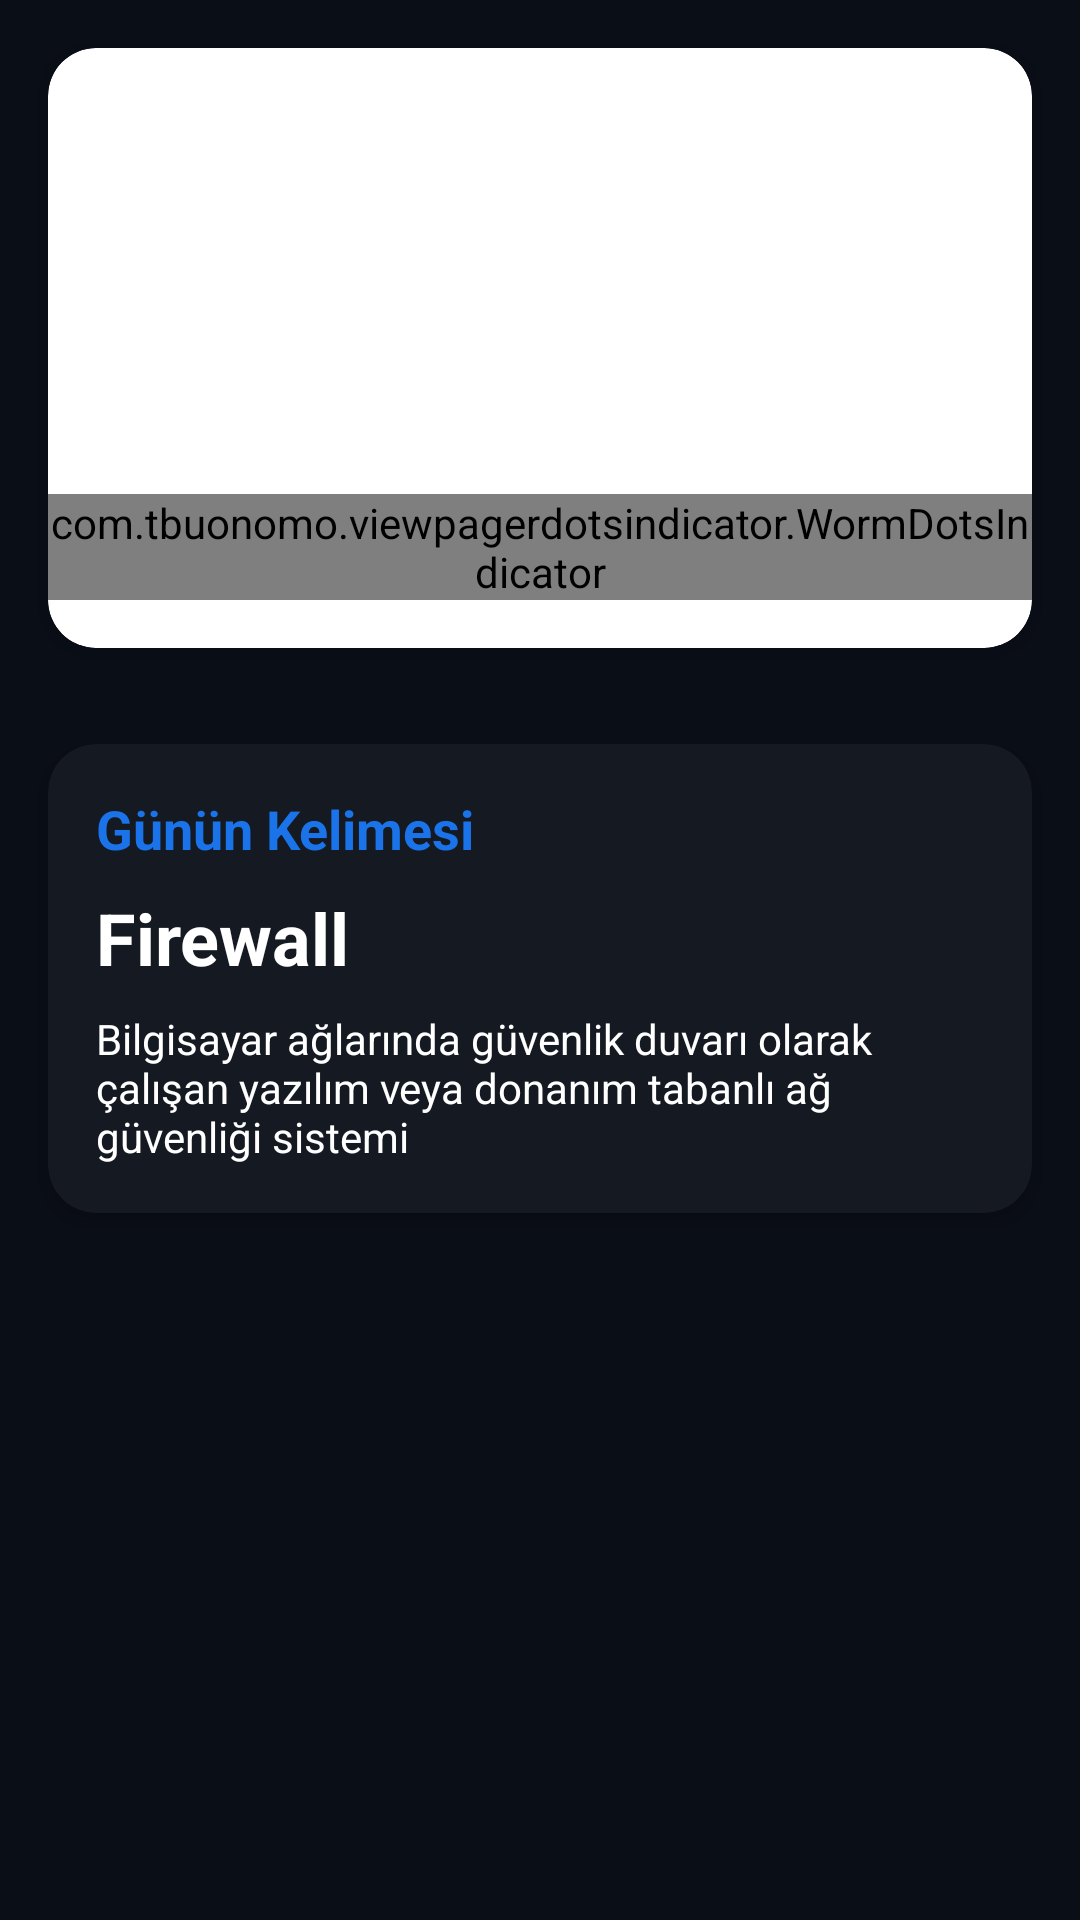

Layout XML and referenced resources for this Android screen:
<!-- AndroidManifest.xml: application theme Theme.Dictapp -->
<!-- res/layout/fragment_home.xml -->
<?xml version="1.0" encoding="utf-8"?>
<androidx.core.widget.NestedScrollView xmlns:android="http://schemas.android.com/apk/res/android"
    xmlns:app="http://schemas.android.com/apk/res-auto"
    android:layout_width="match_parent"
    android:layout_height="match_parent"
    android:background="?android:windowBackground"
    android:fillViewport="true">

    <LinearLayout
        android:layout_width="match_parent"
        android:layout_height="wrap_content"
        android:orientation="vertical">

        
        <androidx.cardview.widget.CardView
            android:layout_width="match_parent"
            android:layout_height="200dp"
            android:layout_margin="16dp"
            app:cardCornerRadius="16dp"
            app:cardElevation="4dp">

            <androidx.constraintlayout.widget.ConstraintLayout
                android:layout_width="match_parent"
                android:layout_height="match_parent">

                <androidx.viewpager2.widget.ViewPager2
                    android:id="@+id/newsViewPager"
                    android:layout_width="match_parent"
                    android:layout_height="match_parent" />

                <com.tbuonomo.viewpagerdotsindicator.WormDotsIndicator
                    android:id="@+id/dotsIndicator"
                    android:layout_width="wrap_content"
                    android:layout_height="wrap_content"
                    android:layout_marginBottom="16dp"
                    app:dotsColor="@color/white"
                    app:dotsStrokeColor="@color/accent_blue"
                    app:dotsCornerRadius="8dp"
                    app:dotsSize="8dp"
                    app:dotsSpacing="4dp"
                    app:layout_constraintBottom_toBottomOf="parent"
                    app:layout_constraintEnd_toEndOf="parent"
                    app:layout_constraintStart_toStartOf="parent" />

            </androidx.constraintlayout.widget.ConstraintLayout>

        </androidx.cardview.widget.CardView>

        
        <androidx.recyclerview.widget.RecyclerView
            android:id="@+id/categoriesRecyclerView"
            android:layout_width="match_parent"
            android:layout_height="wrap_content"
            android:layout_marginHorizontal="8dp"
            android:clipToPadding="false"
            android:nestedScrollingEnabled="false"/>

        
        <com.google.android.material.card.MaterialCardView
            android:id="@+id/wordOfDayCard"
            android:layout_width="match_parent"
            android:layout_height="wrap_content"
            android:layout_margin="16dp"
            app:cardCornerRadius="16dp"
            app:cardElevation="4dp"
            app:cardBackgroundColor="?attr/colorSurface">

            <LinearLayout
                android:layout_width="match_parent"
                android:layout_height="wrap_content"
                android:orientation="vertical"
                android:padding="16dp">

                <TextView
                    android:layout_width="wrap_content"
                    android:layout_height="wrap_content"
                    android:text="Günün Kelimesi"
                    android:textColor="@color/accent_blue"
                    android:textSize="18sp"
                    android:textStyle="bold"/>

                <TextView
                    android:id="@+id/wordTitle"
                    android:layout_width="wrap_content"
                    android:layout_height="wrap_content"
                    android:layout_marginTop="8dp"
                    android:text="Firewall"
                    android:textColor="?attr/colorOnSurface"
                    android:textSize="24sp"
                    android:textStyle="bold"/>

                <TextView
                    android:id="@+id/wordDescription"
                    android:layout_width="wrap_content"
                    android:layout_height="wrap_content"
                    android:layout_marginTop="8dp"
                    android:text="Bilgisayar ağlarında güvenlik duvarı olarak çalışan yazılım veya donanım tabanlı ağ güvenliği sistemi"
                    android:textColor="?attr/colorOnSurface"/>

            </LinearLayout>

        </com.google.android.material.card.MaterialCardView>

    </LinearLayout>

</androidx.core.widget.NestedScrollView>
<!-- resources referenced by this layout -->
<resources>
  <color name="accent_blue">#1A73E8</color>
  <color name="white">#FFFFFF</color>
  <style name="Theme.Dictapp" parent="Theme.MaterialComponents.DayNight.NoActionBar">
          <item name="colorPrimary">@color/accent_blue</item>
          <item name="colorPrimaryVariant">@color/gradient_end</item>
          <item name="colorOnPrimary">@color/white</item>
          
          <item name="colorSecondary">@color/accent_cyan</item>
          <item name="colorSecondaryVariant">@color/accent_cyan</item>
          <item name="colorOnSecondary">@color/black</item>
          
          <item name="android:windowBackground">@color/background_dark</item>
          <item name="colorSurface">@color/surface_dark</item>
          <item name="colorOnSurface">@color/text_primary_dark</item>
          
          <item name="android:statusBarColor">@color/background_dark</item>
          <item name="android:navigationBarColor">@color/background_dark</item>
          
          
          <item name="textInputStyle">@style/Widget.MaterialComponents.TextInputLayout.OutlinedBox</item>
          <item name="android:textColorHint">@color/text_hint_dark</item>
      </style>
  <color name="gradient_end">#0052CC</color>
  <color name="accent_cyan">#00B8D4</color>
  <color name="black">#000000</color>
  <color name="background_dark">#0A0E17</color>
  <color name="surface_dark">#151922</color>
  <color name="text_primary_dark">#FFFFFF</color>
  <color name="text_hint_dark">#80FFFFFF</color>
</resources>
